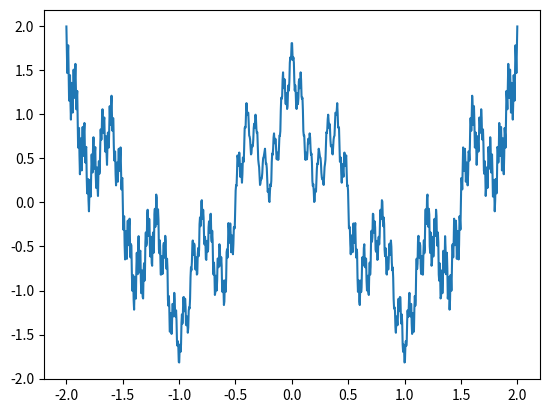

Here is the Python script that generated this plot:
import numpy as np
import matplotlib.pyplot as plt

def f(x,a,b,n):
	fx = 0
	for i in range(n):
		fx = fx + (a**i)*np.cos((b**i)*np.pi*x)
	return fx

X = np.linspace(-2,2,1000)
a = 0.5
b = 5
n = 100
y = []
for x in X:
	y.append(f(x,a,b,n))
	
plt.plot(X,y)
plt.show()
